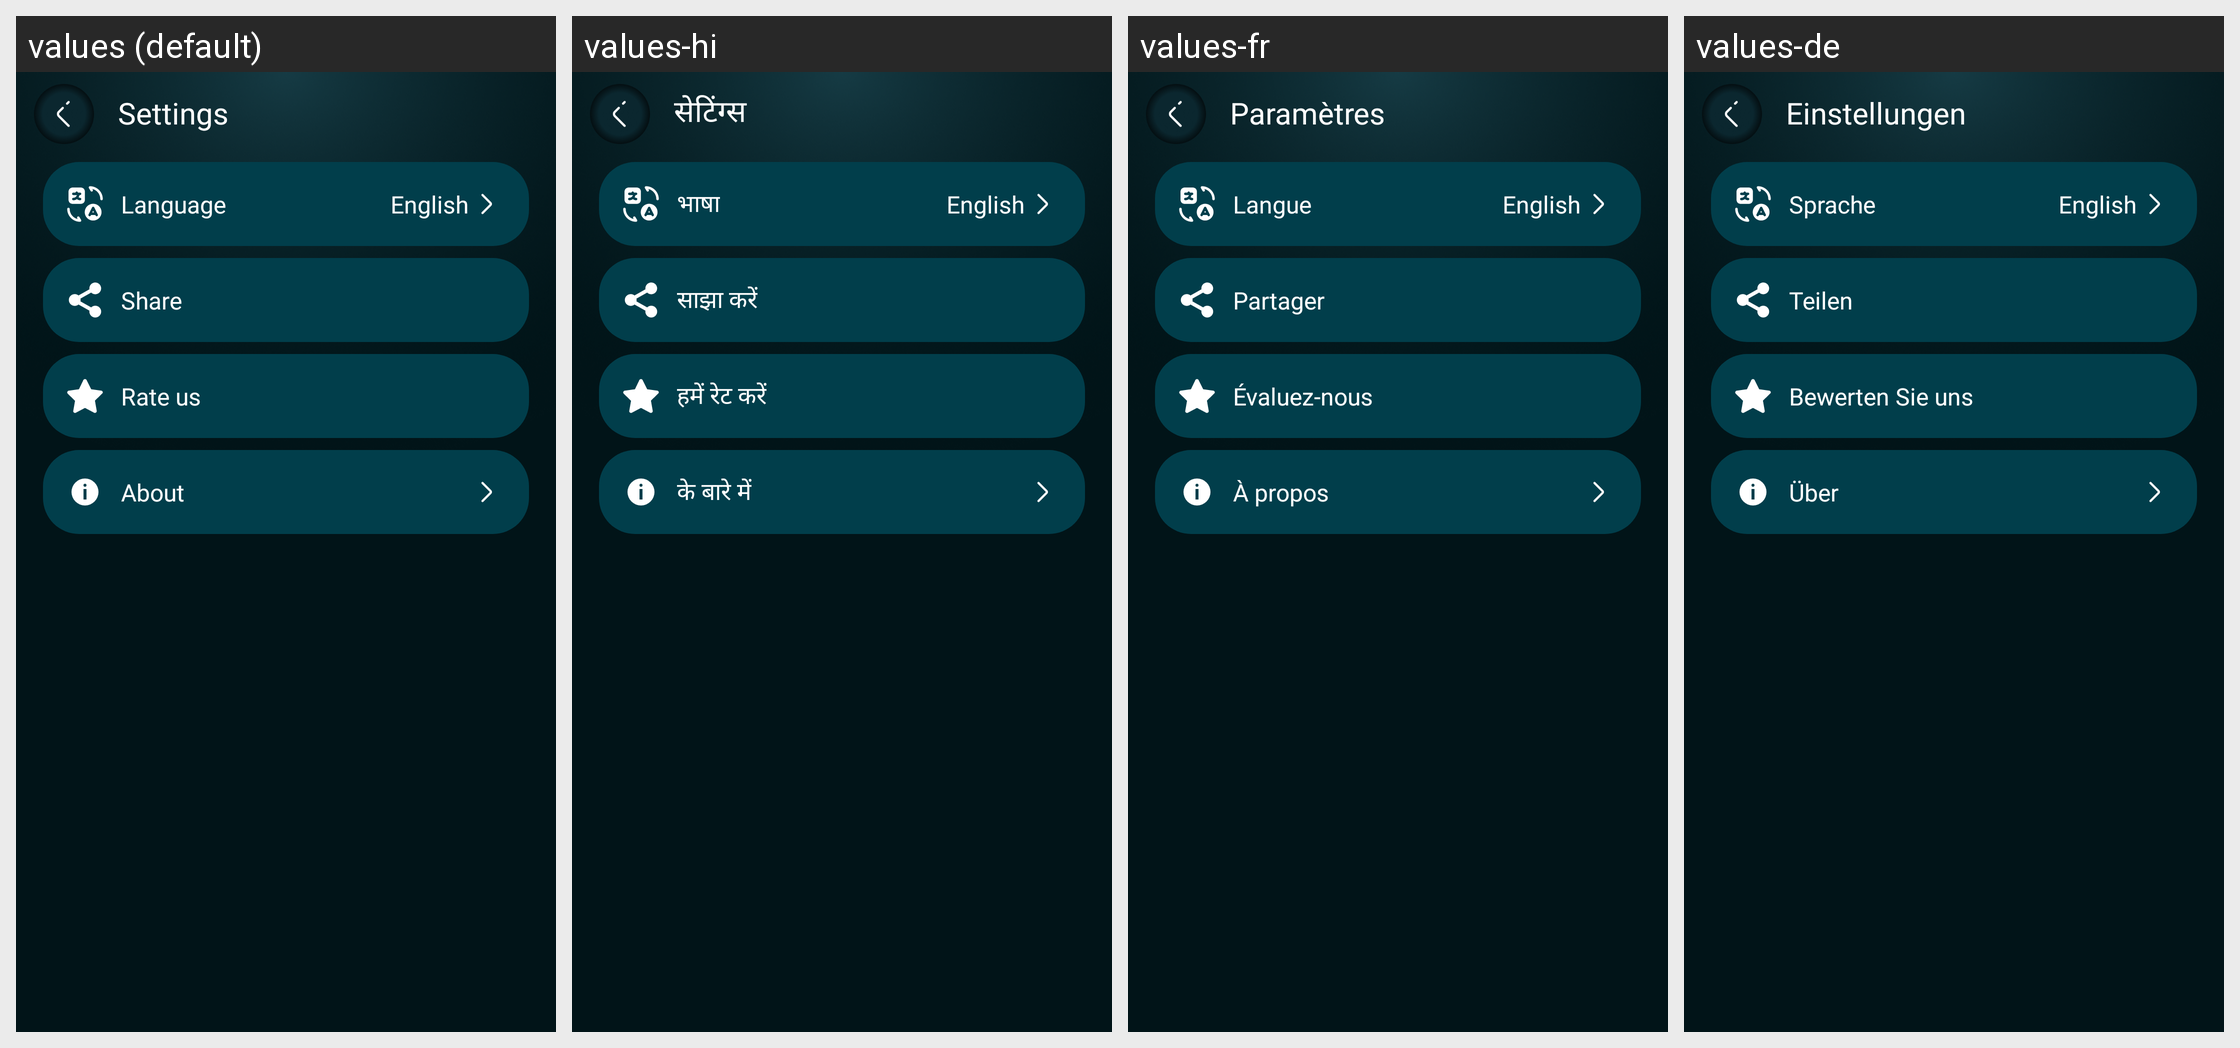

Translations of the strings shown on this Android screen, per locale in the grid:
Android screen res/layout/activity_setting.xml rendered under 4 locales, left to right: values (default), values-hi, values-fr, values-de. Device: Nexus 5 (rendered at 1080×1920; each locale shown at half size, 540×960, under a caption strip naming it); theme Base.Theme.BaseAppJava2.
Other locales in the repository, not shown: values-es, values-in, values-pt, values-zh.
Strings drawn on this screen, with the default value and each locale's value (text and hints the layout hard-codes, and strings that could not be matched under every locale, appear in the picture but are not listed):

settings
  values: Settings
  values-hi: सेटिंग्स
  values-fr: Paramètres
  values-de: Einstellungen

language
  values: Language
  values-hi: भाषा
  values-fr: Langue
  values-de: Sprache

english
  values: English
  values-hi: English  [not translated; the default value is used]
  values-fr: English  [not translated; the default value is used]
  values-de: English  [not translated; the default value is used]

share
  values: Share
  values-hi: साझा करें
  values-fr: Partager
  values-de: Teilen

rate_us
  values: Rate us
  values-hi: हमें रेट करें
  values-fr: Évaluez-nous
  values-de: Bewerten Sie uns

about
  values: About
  values-hi: के बारे में
  values-fr: À propos
  values-de: Über
